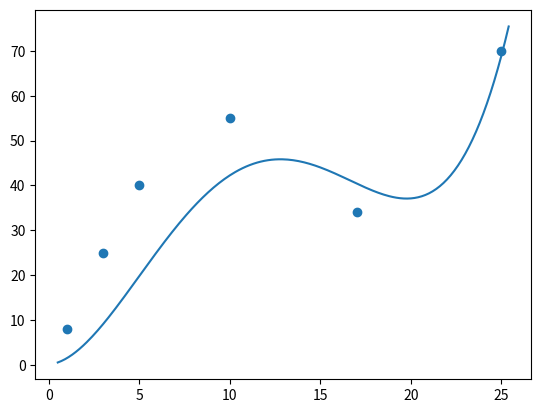

Python code for this plot:
import numpy as np
import pandas as pd
from matplotlib import pyplot as plt


class PolynomialRegression():
    '''
    degree is a Hyperparametor, which decide degree of 
    Polynomial of your model. (default = 3)

    '''

    def __init__(self, degree=3):
        self.degree = degree

    def h(self, x):
        res = np.poly1d(self.W[::-1])
        # print(res)
        return res(x)

    def fit(self, x_train, t_train, alpha=600):
        X = np.ones((len(x_train), self.degree + 1))
        for i in range(len(x_train)):
            for k in range(1, self.degree + 1):
                X[i][k] = np.power(x_train[i], k)
        regular = alpha * np.eye(int(self.degree + 1))
        W = np.dot(np.linalg.inv(np.dot(X.T, X) + regular), X.T)
        W = np.dot(W, t_train)
        self.W = W

    def score(self, x_test, t_test):
        accuracy = 0
        for i in range(len(x_test)):
            accuracy += np.power(self.h(x_test[i]) - t_test[i], 2)
        accuracy = accuracy * (1/len(x_test))
        return 100 - np.sqrt(accuracy)

    def plot_result(self, X, Y):
        plt.scatter(X, Y)
        N = np.arange(0.5, 25.5, 0.1)
        plt.plot(N, self.h(N))

    def app(self, x):
        res = self.h(x) - x**3 - 6 * x**2 - 4 * x
        return np.abs(res)


x_train = np.array([1, 3, 5, 10, 17, 25])
t_train = np.array([8, 25, 40, 55, 34, 70])
model = PolynomialRegression(degree=4)
model.fit(x_train, t_train)
result = model.score(x_train, t_train)
model.plot_result(x_train, t_train)
plt.show()
# plt.savefig('RUMS/overfitting_PR.png')
